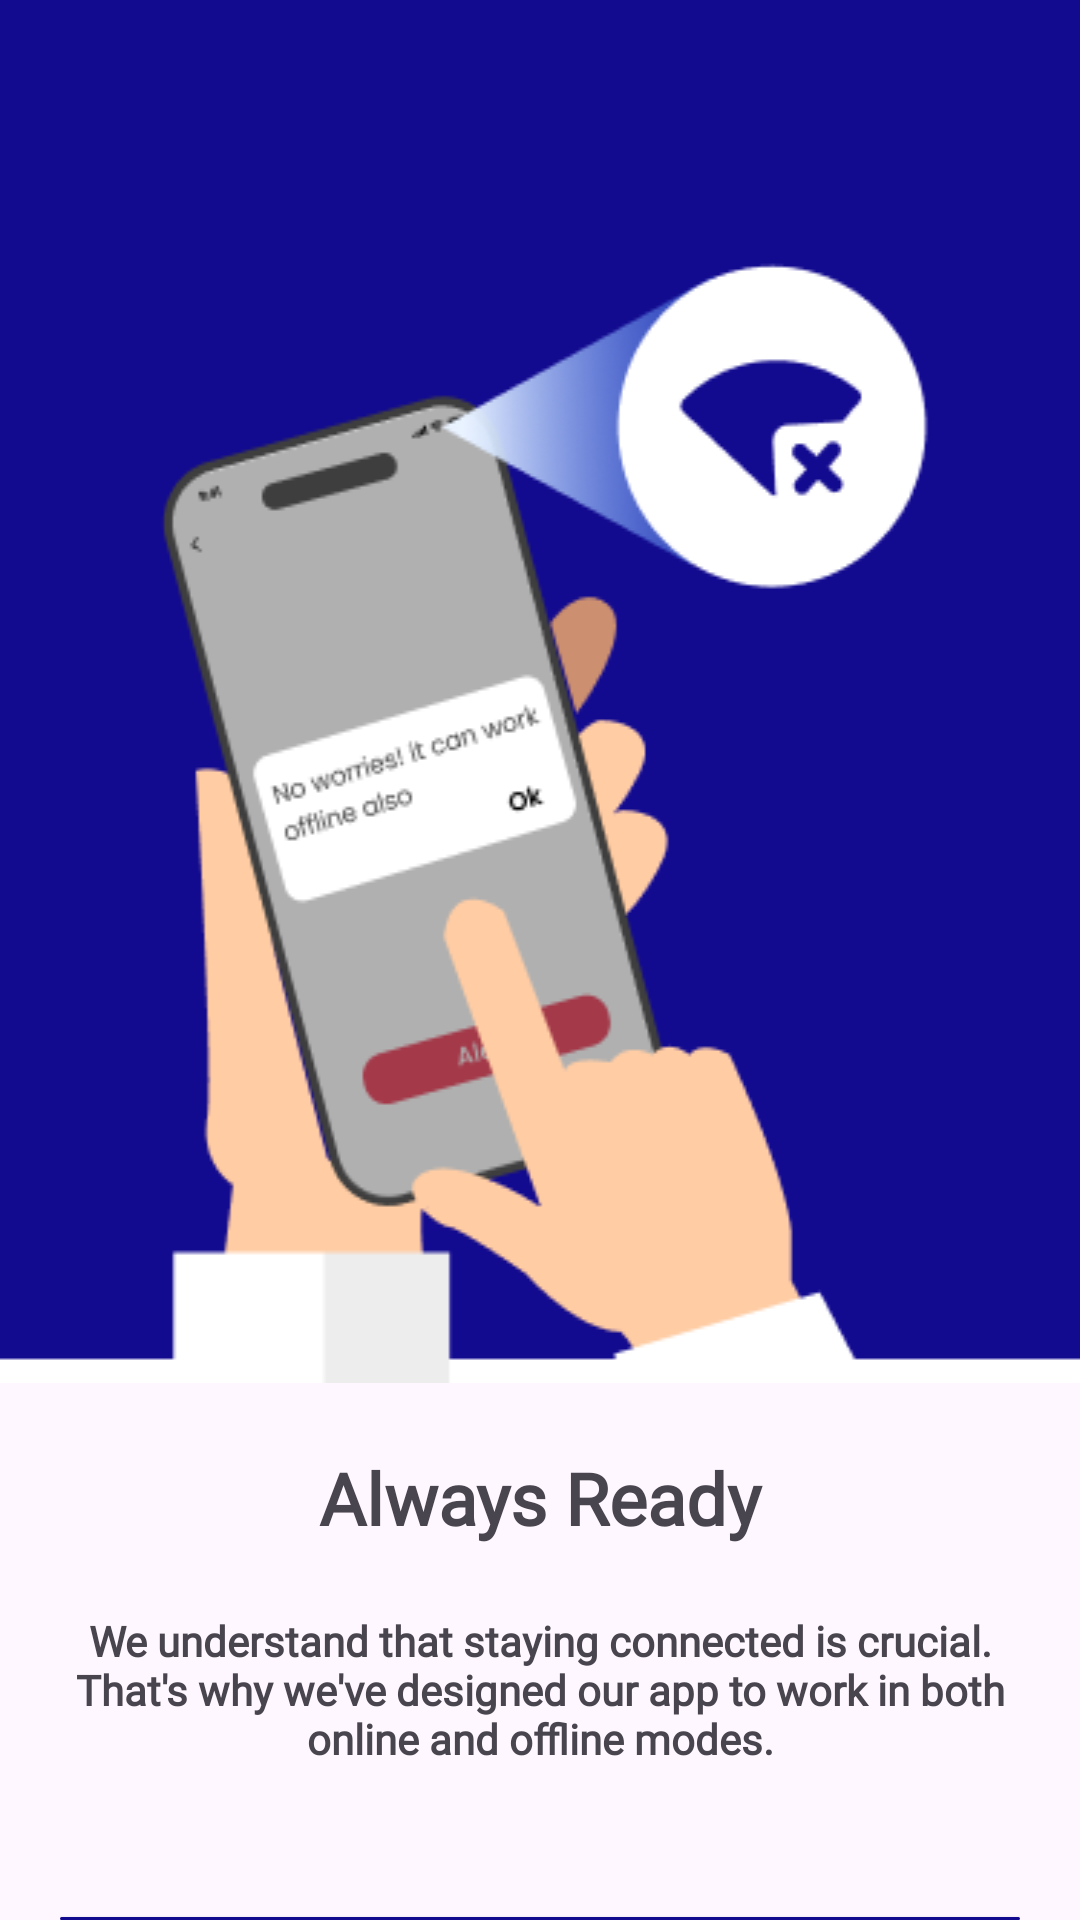

Android layout source for this screen:
<!-- AndroidManifest.xml: application theme Theme.Jatayu_sih -->
<!-- res/layout/fragment_screen3.xml -->
<?xml version="1.0" encoding="utf-8"?>
<LinearLayout xmlns:android="http://schemas.android.com/apk/res/android"
    xmlns:tools="http://schemas.android.com/tools"
    android:layout_width="match_parent"
    android:layout_height="match_parent"
    xmlns:app="http://schemas.android.com/apk/res-auto"
    android:orientation="vertical"
    tools:context=".onboarding.screens.screen3">


    <ImageView
        android:layout_width="match_parent"
        android:layout_height="wrap_content"
        android:scaleType="fitXY"
        android:src="@drawable/nwf" />

    <LinearLayout
        android:layout_width="match_parent"
        android:layout_height="match_parent"
        android:layout_marginHorizontal="20dp"
        android:orientation="vertical">

        <TextView

            android:layout_width="match_parent"
            android:layout_height="wrap_content"
            android:layout_marginTop="22dp"
            android:fontFamily="@font/work_sans_bold"
            android:gravity="center"
            android:text="Always Ready"
            android:textSize="24sp"
            android:textFontWeight="700"
            android:textStyle="bold" />

        <TextView

            android:layout_marginTop="22dp"
            android:layout_width="match_parent"
            android:fontFamily="@font/work_sans"
            android:textSize="14sp"
            android:textFontWeight="700"
            android:layout_marginBottom="50dp"
            android:gravity="center"
            android:layout_height="wrap_content"
            android:text="We understand that staying connected is crucial. That's why we've designed our app to work in both online and offline modes." />



        <Button
            android:id="@+id/thirdbtn"
            android:background="@drawable/custombtn"
            android:layout_width="match_parent"
            android:textColor="@color/white"
            android:textFontWeight="500"
            android:textSize="16sp"
            android:fontFamily="@font/work_sans"
            android:layout_height="wrap_content"
            android:text="Get Started"/>
    </LinearLayout>
</LinearLayout>
<!-- resources referenced by this layout -->
<resources>
  <color name="white">#FFFFFFFF</color>
  <!-- drawable custombtn (drawable) -->
  <?xml version="1.0" encoding="utf-8"?>
  <shape xmlns:android="http://schemas.android.com/apk/res/android">
      <solid android:color="#120A8F" /> 
      <corners android:radius="7dp" />
  </shape>
  <!-- drawable nwf: png bitmap (drawable-v24, 23696 bytes) -->
  <style name="Theme.Jatayu_sih" parent="Base.Theme.Jatayu_sih" />
  <style name="Base.Theme.Jatayu_sih" parent="Theme.Material3.DayNight.NoActionBar">
          
          
      </style>
</resources>
